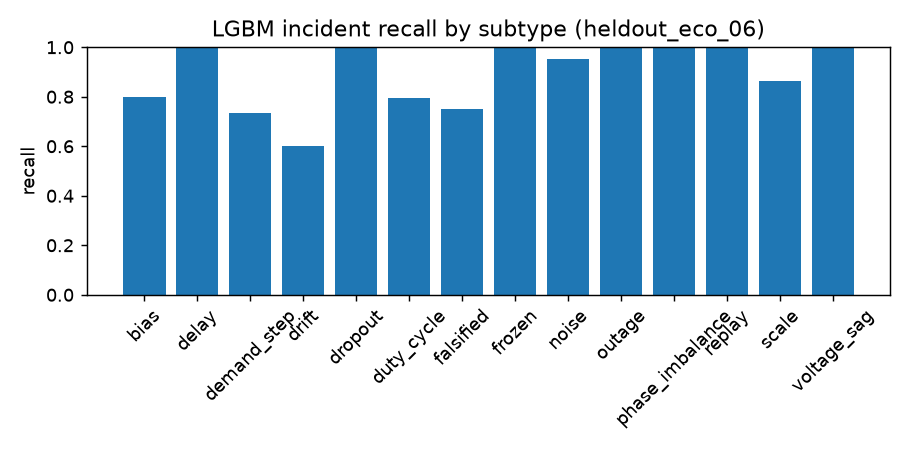

The data file committed next to this chart (first rows):
subtype, n, recall, recall_correct, delay_median, delay_p95, model
bias, 20, 0.7, 0.15, 4.0, 89.4, stat
delay, 29, 1.0, 1.0, 4.0, 19.6, stat
demand_step, 30, 0.4, 0.3333, 0.0, 71.5, stat
drift, 15, 0.6667, 0.0667, 35.0, 127.8, stat
dropout, 21, 1.0, 1.0, 2.0, 4.0, stat
duty_cycle, 34, 0.4118, 0.2941, 7.5, 177.4, stat
falsified, 16, 0.375, 0.0625, 35.0, 102.8, stat
frozen, 26, 1.0, 1.0, 1.0, 6.25, stat
noise, 21, 0.7619, 0.1905, 11.5, 35.5, stat
outage, 33, 1.0, 1.0, 1.0, 4.0, stat
phase_imbalance, 30, 0.7, 0.2, 9.0, 31.0, stat
replay, 23, 1.0, 1.0, 4.0, 11.9, stat
scale, 22, 0.8636, 0.6364, 2.0, 16.2, stat
voltage_sag, 34, 1.0, 1.0, 1.0, 4.0, stat
bias, 20, 0.8, 0.4, 8.0, 84.0, iforest
delay, 29, 1.0, 1.0, 6.0, 19.6, iforest
demand_step, 30, 0.4333, 0.3667, 0.0, 85.0, iforest
drift, 15, 0.6667, 0.2, 27.0, 127.8, iforest
dropout, 21, 1.0, 1.0, 2.0, 4.0, iforest
duty_cycle, 34, 0.4118, 0.3235, 23.5, 130.7, iforest
falsified, 16, 0.375, 0.25, 86.0, 144.2, iforest
frozen, 26, 1.0, 1.0, 1.0, 6.25, iforest
noise, 21, 0.6667, 0.3333, 5.5, 51.3, iforest
outage, 33, 1.0, 1.0, 1.0, 4.0, iforest
phase_imbalance, 30, 0.7, 0.1, 11.0, 41.0, iforest
replay, 23, 1.0, 1.0, 5.0, 11.9, iforest
scale, 22, 0.8636, 0.6364, 2.0, 50.4, iforest
voltage_sag, 34, 1.0, 1.0, 2.0, 4.0, iforest
bias, 20, 0.65, 0.35, 4.0, 85.8, ocsvm
delay, 29, 1.0, 1.0, 6.0, 27.2, ocsvm
demand_step, 30, 0.7, 0.6, 25.0, 88.0, ocsvm
drift, 15, 0.6667, 0.2667, 22.5, 127.8, ocsvm
dropout, 21, 1.0, 1.0, 1.0, 4.0, ocsvm
duty_cycle, 34, 0.4412, 0.4118, 1.0, 143.6, ocsvm
falsified, 16, 0.625, 0.25, 58.0, 100.8, ocsvm
frozen, 26, 1.0, 1.0, 1.0, 6.75, ocsvm
noise, 21, 0.7143, 0.3333, 7.0, 52.8, ocsvm
outage, 33, 1.0, 1.0, 1.0, 4.0, ocsvm
phase_imbalance, 30, 0.7333, 0.3333, 7.0, 50.4, ocsvm
replay, 23, 1.0, 1.0, 5.0, 11.9, ocsvm
scale, 22, 0.8636, 0.6364, 3.0, 15.2, ocsvm
voltage_sag, 34, 1.0, 1.0, 1.5, 4.0, ocsvm
bias, 20, 0.8, 0.7, 3.0, 127.2, lgbm
delay, 29, 1.0, 1.0, 2.0, 4.0, lgbm
demand_step, 30, 0.7333, 0.5667, 3.0, 51.4, lgbm
drift, 15, 0.6, 0.5333, 17.0, 30.8, lgbm
dropout, 21, 1.0, 1.0, 9.0, 11.0, lgbm
duty_cycle, 34, 0.7941, 0.6765, 16.0, 114.8, lgbm
falsified, 16, 0.75, 0.625, 38.0, 77.9, lgbm
frozen, 26, 1.0, 1.0, 2.0, 34.25, lgbm
noise, 21, 0.9524, 0.9048, 4.0, 30.65, lgbm
outage, 33, 1.0, 1.0, 7.0, 10.0, lgbm
phase_imbalance, 30, 1.0, 0.8, 1.0, 4.0, lgbm
replay, 23, 1.0, 1.0, 2.0, 4.0, lgbm
scale, 22, 0.8636, 0.7727, 3.0, 33.5, lgbm
voltage_sag, 34, 1.0, 1.0, 2.0, 4.0, lgbm
bias, 20, 0.9, 0.75, 1.5, 43.75, lgbm_no_physics
delay, 29, 0.7586, 0.7241, 5.5, 77.15, lgbm_no_physics
demand_step, 30, 0.9, 0.7667, 3.0, 46.9, lgbm_no_physics
drift, 15, 0.8, 0.6667, 19.0, 45.9, lgbm_no_physics
... 24 more rows
